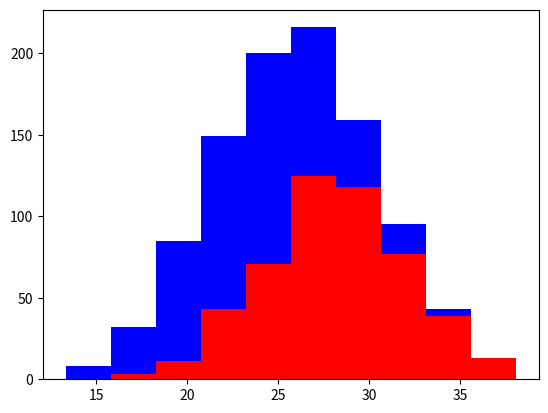

Reproduce this figure in Python.
import numpy as np
import matplotlib.pyplot as plt

greyhounds = 500
labs = 500

grey_height = 28 + 4 * np.random.randn(greyhounds)

lab_height = 24 + 4 * np.random.randn(labs)

plt.hist([grey_height, lab_height], stacked=True, color=['r','b'])
plt.show()